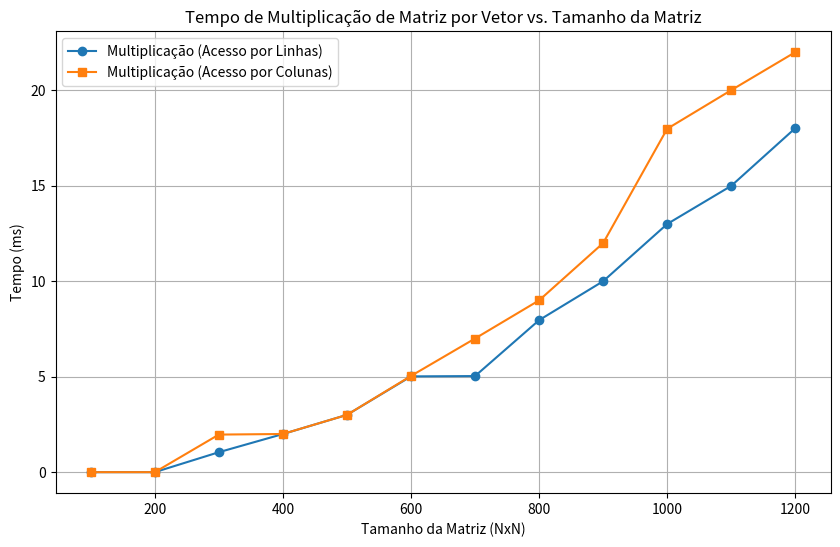

This chart was generated by the following Python code:
import matplotlib.pyplot as plt

# Dados fornecidos
tamanhos = [100, 200, 300, 400, 500, 600, 700, 800, 900, 1000, 1100, 1200]
tempos_linhas_ns = [0, 0, 1045000, 1997000, 3001000, 5016000, 5033000, 7961000, 10000000, 12997000, 14995000, 18017000]
tempos_colunas_ns = [0, 0, 1968000, 1999000, 3000000, 5040000, 7000000, 8998000, 11998000, 17985000, 20007000, 21997000]

# Convertendo para milissegundos
tempos_linhas_ms = [t / 1e6 for t in tempos_linhas_ns]
tempos_colunas_ms = [t / 1e6 for t in tempos_colunas_ns]

# Criando o gráfico
plt.figure(figsize=(10, 6))
plt.plot(tamanhos, tempos_linhas_ms, marker='o', linestyle='-', label='Multiplicação (Acesso por Linhas)')
plt.plot(tamanhos, tempos_colunas_ms, marker='s', linestyle='-', label='Multiplicação (Acesso por Colunas)')

# Personalizando o gráfico
plt.xlabel("Tamanho da Matriz (NxN)")
plt.ylabel("Tempo (ms)")
plt.title("Tempo de Multiplicação de Matriz por Vetor vs. Tamanho da Matriz")
plt.legend()
plt.grid(True)

# Exibindo o gráfico
plt.show()
